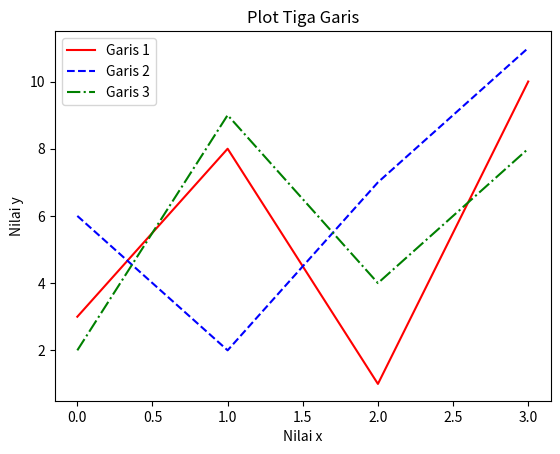

This figure's Python source:
import matplotlib.pyplot as plt
import numpy as np

y1 = np.array([3, 8, 1, 10])
y2 = np.array([6, 2, 7, 11])
y3 = np.array([2, 9, 4, 8])


plt.plot(y1, label='Garis 1', linestyle='-',
         color='red')
plt.plot(y2, label='Garis 2', linestyle='--',
         color='blue')
plt.plot(y3, label='Garis 3', linestyle='-.',
         color='green')


plt.title('Plot Tiga Garis')
plt.xlabel('Nilai x')
plt.ylabel('Nilai y')


plt.legend()

plt.show()
